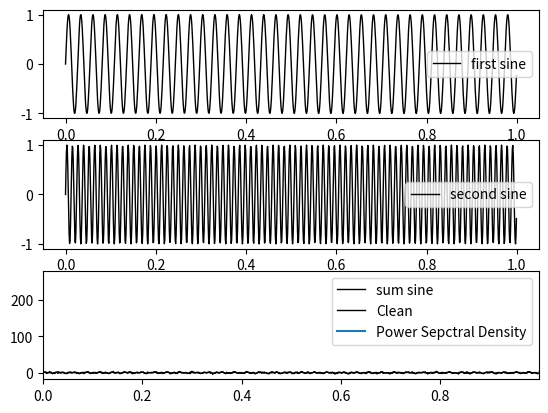

The script that saved this image:
# -*- coding: utf-8 -*-
"""Fourier Transform.ipynb

Automatically generated by Colaboratory.

Original file is located at
    https://colab.research.google.com/<link-removed>

# One dimensional signals 
    
Signals described to be the functions with various numbers of independent variables. The number of these variables defines the signal dimension. In particular 1 dimensional signals (1D) defined by the one independent variable in a function, typically over time domain x(t). 

The examples of a 1D signal could be an audio signal(music, speech, sound), a voltage signal in a circuit, or the speed of a car. 

The signals may be of two basic types: Continuous and Discrete. 

Majority of natural based signals are continuous in their nature however for them to be properly processed the signals have to be discretized, meaning transformed from continuous representation into discrete. This process is called sampling.  
    
[redacted]
1. 1 CONTINUOUS-TIME AND DISCRETE-TIME SIGNALS
1 . 1 . 1 Examples and Mathematical Representation

# Nyquist Theorem

# Intro to a goal that we are trying to achieve

# Plotting original sine waves

The initial signal consists of the sum of two periodic simple sine functions of 
different periodicity: 10 Hz and 20 Hz.
"""

import numpy as np
import matplotlib.pyplot as plt

dtype = 0.001
timeInterval = np.arange(0,1, dtype)

freq1 = 37
freq2 = 81
sine1 = np.sin(2*np.pi*freq1*timeInterval)
sine2 = np.sin(2*np.pi*freq2*timeInterval)
sineSum = sine1 + sine2

fig,axs = plt.subplots(3,1)
plt.sca(axs[0])
plt.plot(timeInterval,sine1, color='black', linewidth=1, label='first sine')
plt.legend()
plt.sca(axs[1])
plt.plot(timeInterval,sine2, color='black', linewidth=1, label='second sine')
plt.legend()
plt.sca(axs[2])
plt.plot(timeInterval,sineSum, color='black', linewidth=1, label='sum sine')
plt.legend()
plt.xlim(timeInterval[0], timeInterval[-1])
plt.show()

"""# Gaussian noise
Then the Gaussian noise is added to the summarized signal `sineSum` in order to get a distorted signal. 
"""

noise = np.random.randn(len(timeInterval))
signalNoise = sineSum + noise

plt.plot(timeInterval, signalNoise, color='k', linewidth=1, label='Clean')
plt.xlim(timeInterval[0], timeInterval[-1])
plt.legend()
plt.show()

"""This noise then will be attempted to be filtered out and restored to it's original denoised state.

#Fast Fourier Transform (FFT) 

To be able to generate Fourier Series from a finite range the Discrete Fourier Transformation algorithm should be used. In order to process large data sets in a more efficient generaly used a Fast Fourier Algorithm.

Let's generate a Fourier series from the distorted signal `signalNoise` 
using the python method for Fast Fourier Transform.

And confirm that the Fourier Series indeed were generated by examining the first 10 results from the variable **fftSignalNoise**
"""

fftSignalNoise = np.fft.fft(signalNoise, len(timeInterval))

i = 0
for line in fftSignalNoise:
    if (10 == i):
        break
    print(line)
    i += 1

"""#Power Spectrum Density

There's a need to calculate a **spectral density** which is a represenation of power(intensity) of a given function at frequency domain for the given interval between **w** and **w + delta w**


"""

interval = len(timeInterval)
    
spectrum = fftSignalNoise * np.conj(fftSignalNoise)/interval
frequencies = (1/(dtype*interval))* np.arange(interval)

L = np.arange(1, np.floor(interval/2), dtype='int')
plt.plot(frequencies[L], np.real(spectrum[L]), label='Power Sepctral Density')
plt.xlim(timeInterval[0], timeInterval[-1])
plt.legend()
plt.show()